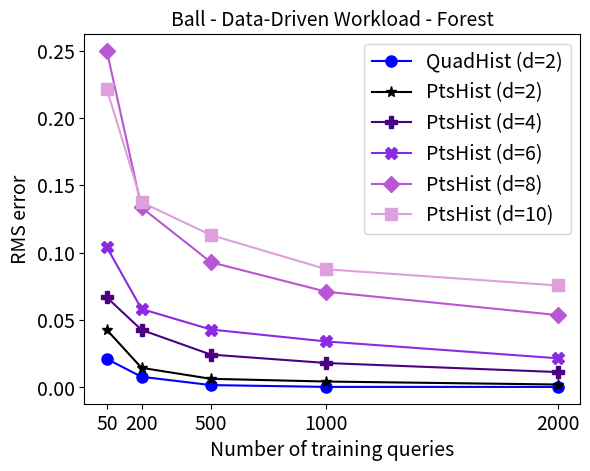

Python code for this plot:
import matplotlib.pyplot as plt

x = [50, 200, 500, 1000, 2000]

PtsHist2 = [0.04273, 0.01455, 0.0064, 0.00438, 0.00217]
PtsHist4 = [0.06677, 0.04269, 0.02437, 0.01812, 0.01141]
PtsHist6 = [0.10406, 0.05821, 0.04298, 0.0341, 0.02165]
PtsHist8 = [0.24969, 0.13353, 0.0929, 0.07098, 0.05368]
PtsHist10 = [0.22129, 0.13744, 0.11308, 0.08768, 0.07565]
QuadHist2  = [0.021125, 0.007908, 0.001748, 0.000397, 0.000382]

plt.plot(x, QuadHist2, 'bo-', markersize = 8, label = 'QuadHist (d=2)')
plt.plot(x, PtsHist2,  color = 'k', marker = '*', markersize = 8, label = 'PtsHist (d=2)')
plt.plot(x, PtsHist4,  color = 'indigo', marker = 'P', markersize = 8, label = 'PtsHist (d=4)')
plt.plot(x, PtsHist6,  color = 'blueviolet', marker = 'X', markersize = 8, label = 'PtsHist (d=6)')
plt.plot(x, PtsHist8,  color = 'mediumorchid', marker = 'D', markersize = 8, label = 'PtsHist (d=8)')
plt.plot(x, PtsHist10, color = 'plum', marker = 's', markersize = 8, label = 'PtsHist (d=10)')

plt.xlabel('Number of training queries', fontsize = 14)
plt.ylabel('RMS error', fontsize = 14)
plt.xticks(x, fontsize = 14)
plt.yticks(fontsize = 14)
plt.title("Ball - Data-Driven Workload - Forest", fontsize =14)
plt.legend(loc = 'upper right', fontsize= 14)
plt.savefig('RMS-Forest-Data-Aware-Ball.pdf')
plt.show()
